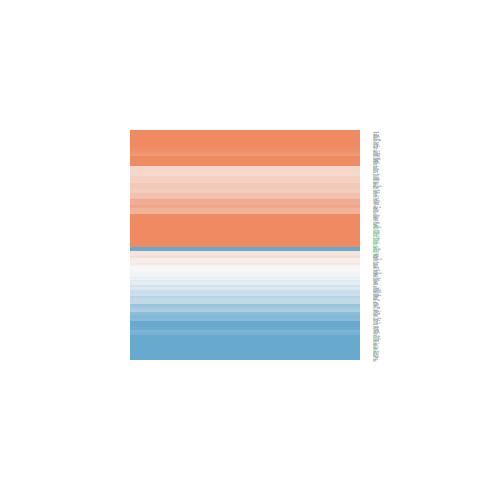

The data file committed next to this chart (first rows):
ID, logFC, AveExpr, t, P.Value, adj.P.Val, B
285590, -0.3203, 20.64, -0.7662, 0.4481, 0.6722, -6.281
9124, 0.2811, 21.14, 0.3772, 0.708, 0.8542, -6.503
8613, -0.01427, 21.68, -0.02961, 0.9765, 0.9907, -6.574
23306, -1.354, 16.67, -3.042, 0.004184, 0.03429, -2.406
22808, 0.3563, 21.07, 0.6468, 0.5216, 0.7274, -6.365
4659, -0.3025, 19.95, -1.028, 0.3103, 0.5505, -6.05
23350, -0.2658, 20.06, -0.8343, 0.4091, 0.6408, -6.227
8714, 0.3034, 18.19, 0.6477, 0.521, 0.7274, -6.364
7041, -0.528, 19.78, -1.023, 0.3125, 0.5522, -6.054
9352, -0.08427, 22.71, -0.2651, 0.7924, 0.8992, -6.539
9145, 0.002252, 21.75, 0.002589, 0.9979, 0.9992, -6.574
4660, 1.514, 18.43, 3.636, 0.000796, 0.01079, -0.862
5099, 0.6111, 19.34, 1.285, 0.2063, 0.4322, -5.761
8460, 0.2393, 17.93, 0.5917, 0.5574, 0.7549, -6.399
8324, -0.2479, 17.2, -0.5777, 0.5668, 0.7633, -6.407
6451, 1.234, 22.33, 2.61, 0.01275, 0.07399, -3.42
6867, 0.326, 19.76, 0.9997, 0.3236, 0.5613, -6.078
8604, -0.04981, 21.61, -0.08308, 0.9342, 0.9697, -6.571
7466, 3.355, 21.02, 4.426, 7.46258237888594e-05, 0.001994, 1.38
10791, 1.277, 20.22, 2.332, 0.02493, 0.1119, -4.016
6840, 1.05, 19.33, 2.48, 0.01755, 0.09051, -3.705
30008, -0.7103, 20.1, -1.326, 0.1924, 0.4175, -5.709
715, -1.534, 20.76, -3.177, 0.002899, 0.02611, -2.067
1282, -0.6138, 22.12, -0.7519, 0.4566, 0.6786, -6.292
1410, 0.6847, 24.44, 0.7601, 0.4517, 0.675, -6.286
3861, -0.1298, 22.16, -0.1802, 0.8579, 0.9328, -6.558
3315, -0.1173, 24.72, -0.2333, 0.8167, 0.9093, -6.547
217, 3.081, 23.93, 6.483, 1.08310244475753e-07, 1.59549321670051e-05, 7.663
5104, 0.9764, 20.03, 1.956, 0.05757, 0.193, -4.739
2534, -0.122, 20.54, -0.2465, 0.8066, 0.9068, -6.543
6277, -2.403, 25.48, -2.625, 0.01229, 0.07214, -3.387
3945, 1.003, 25.28, 1.912, 0.06319, 0.2059, -4.817
302, -0.439, 24.99, -0.6701, 0.5067, 0.7174, -6.349
1508, -0.7495, 23.2, -1.15, 0.257, 0.4901, -5.92
3912, -0.9904, 21.68, -1.346, 0.186, 0.4102, -5.684
7169, -1.5, 20.92, -1.923, 0.06175, 0.2034, -4.798
1278, -0.5159, 23.34, -0.405, 0.6877, 0.8406, -6.492
1284, -0.632, 22.24, -0.7884, 0.4352, 0.6627, -6.264
2026, 0.6249, 23.87, 1.001, 0.3231, 0.5608, -6.077
3956, -0.8841, 23.85, -1.641, 0.1087, 0.2917, -5.264
5947, 3.457, 23.8, 3.463, 0.001307, 0.01466, -1.326
6678, -1.419, 22.57, -1.663, 0.1042, 0.2834, -5.23
2944, 0.5936, 22.48, 1.104, 0.2765, 0.5107, -5.971
7168, 0.9476, 22.5, 1.568, 0.125, 0.3205, -5.376
716, -1.205, 20.82, -2.111, 0.04119, 0.1554, -4.453
596, 1.417, 20.32, 2.769, 0.008543, 0.05615, -3.058
1191, 0.2775, 23.59, 0.5181, 0.6073, 0.7902, -6.439
1756, 0.1228, 20.75, 0.2097, 0.835, 0.9204, -6.552
4744, 0.4082, 21.07, 0.4814, 0.6329, 0.8075, -6.458
1291, -0.7683, 23.34, -0.7934, 0.4323, 0.6595, -6.26
4684, 2.958, 23.24, 3.676, 0.000708, 0.009894, -0.7519
3852, -0.04418, 21.65, -0.06134, 0.9514, 0.9773, -6.572
4811, -1.115, 22.02, -1.289, 0.2051, 0.4311, -5.756
231, 1.023, 23.62, 2.236, 0.0311, 0.1287, -4.21
1123, 0.4722, 19.89, 1.202, 0.2367, 0.468, -5.861
3673, 1.648, 21.01, 2.468, 0.01805, 0.09218, -3.73
2697, 0.4378, 22.32, 0.3224, 0.7489, 0.8768, -6.522
7414, -1.211, 22.63, -2.756, 0.008838, 0.0577, -3.089
1289, -0.3565, 20.27, -0.6948, 0.4913, 0.7055, -6.333
2947, 2.73, 23.4, 3.623, 0.0008268, 0.011, -0.8977
... 141 more rows
